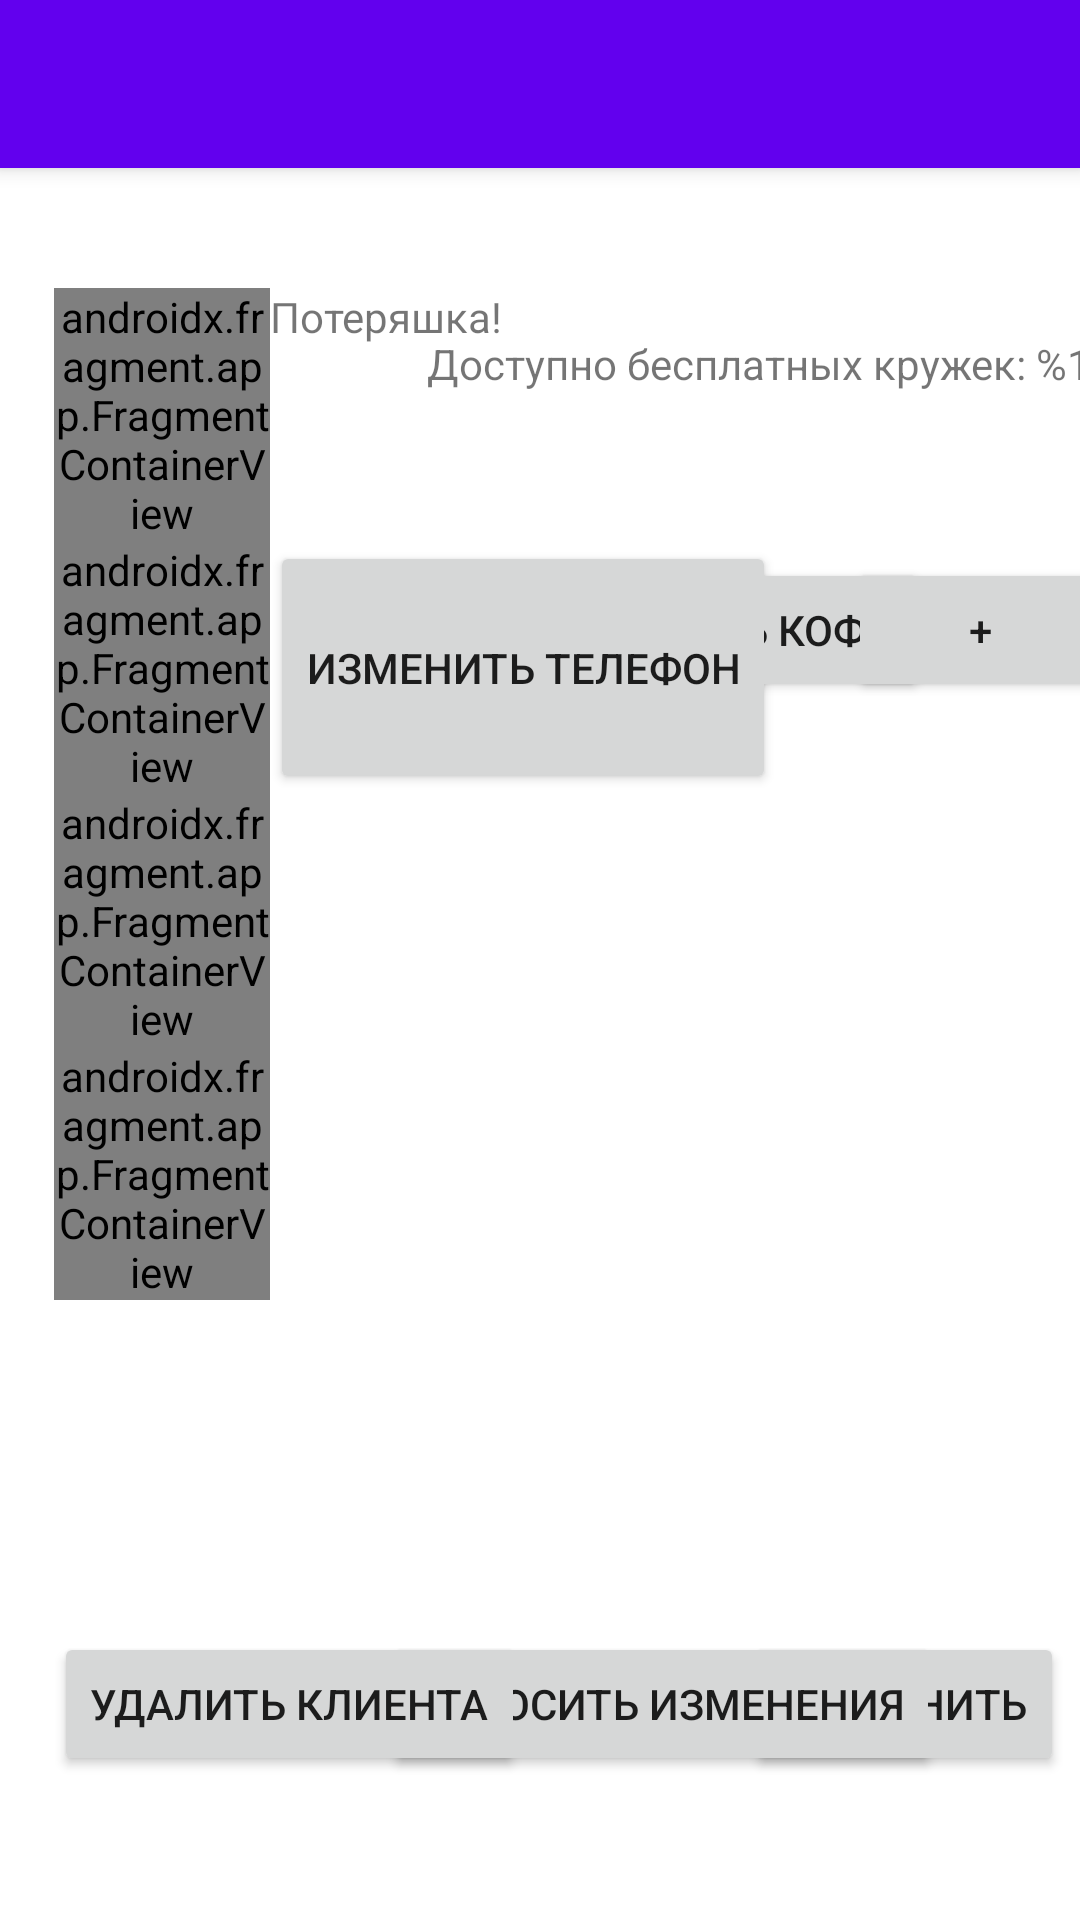

Layout XML and referenced resources for this Android screen:
<!-- AndroidManifest.xml: application theme Theme.CupCounter -->
<!-- res/layout/activity_display_customer_info.xml -->
<?xml version="1.0" encoding="utf-8"?>
<androidx.constraintlayout.widget.ConstraintLayout xmlns:android="http://schemas.android.com/apk/res/android"
    xmlns:app="http://schemas.android.com/apk/res-auto"
    xmlns:tools="http://schemas.android.com/tools"
    android:layout_width="match_parent"
    android:layout_height="match_parent"
    tools:context=".activity.DisplayCustomerInfoActivity">

    <androidx.appcompat.widget.Toolbar
        android:id="@+id/my_toolbar"
        android:layout_width="match_parent"
        android:layout_height="?attr/actionBarSize"
        android:background="?attr/colorPrimary"
        android:elevation="4dp"
        android:theme="@style/ThemeOverlay.AppCompat.ActionBar"
        app:popupTheme="@style/ThemeOverlay.AppCompat.Light" />

    <Button
        android:id="@+id/info_button_claim"
        android:layout_width="wrap_content"
        android:layout_height="wrap_content"
        android:onClick="claimCoffee"
        android:text="@string/info_button_claim"
        app:layout_constraintBaseline_toBaselineOf="@+id/info_field_cups"
        app:layout_constraintStart_toStartOf="@+id/guideline_v_half" />

    <Button
        android:id="@+id/info_button_add_coffee"
        android:layout_width="wrap_content"
        android:layout_height="wrap_content"
        android:onClick="addCoffee"
        android:text="@string/info_button_add_coffee"
        app:layout_constraintBaseline_toBaselineOf="@+id/info_field_cups"
        app:layout_constraintEnd_toStartOf="@+id/guideline_v_95"
        app:layout_constraintStart_toEndOf="@+id/info_field_cups" />

    <TextView
        android:id="@+id/info_field_cups"
        android:layout_width="100dp"
        android:layout_height="wrap_content"
        android:textAppearance="@style/TextAppearance.AppCompat.Large"
        android:textAlignment="center"
        app:layout_constraintTop_toTopOf="@+id/guideline_h_40"
        app:layout_constraintStart_toStartOf="@+id/guideline_v_half"
        app:layout_constraintEnd_toStartOf="@+id/guideline_v_95" />


    <TextView
        android:id="@+id/info_alert_free_cups"
        android:layout_width="wrap_content"
        android:layout_height="wrap_content"
        android:text="@string/info_alert_free_cups"
        app:layout_constraintBottom_toTopOf="@+id/info_button_claim"
        app:layout_constraintEnd_toEndOf="@+id/guideline_v_95"
        app:layout_constraintStart_toStartOf="@+id/guideline_v_half"
        app:layout_constraintTop_toBottomOf="@+id/my_toolbar" />

    <Button
        android:id="@+id/info_button_update"
        android:layout_width="wrap_content"
        android:layout_height="wrap_content"
        android:onClick="updateCustomer"
        android:text="@string/info_button_update"
        app:layout_constraintEnd_toStartOf="@+id/guideline_v_95"
        app:layout_constraintStart_toStartOf="@+id/guideline_v_72"
        app:layout_constraintTop_toBottomOf="@+id/guideline_h_85" />


    <Button
        android:id="@+id/info_button_revert_cups"
        android:layout_width="wrap_content"
        android:layout_height="wrap_content"
        android:onClick="revertCupChanges"
        android:text="@string/info_button_revert_cups"
        app:layout_constraintEnd_toStartOf="@+id/guideline_v_72"
        app:layout_constraintStart_toStartOf="@+id/guideline_v_half"
        app:layout_constraintTop_toBottomOf="@+id/guideline_h_85" />


    <Button
        android:id="@+id/info_button_delete_customer"
        android:layout_width="wrap_content"
        android:layout_height="wrap_content"
        android:onClick="deleteCustomer"
        android:text="@string/info_button_delete_customer"
        app:layout_constraintStart_toStartOf="@+id/guideline_v_5"
        app:layout_constraintTop_toTopOf="@+id/guideline_h_85" />


    <androidx.fragment.app.FragmentContainerView
        android:id="@+id/info_field_container_name"
        android:name="com.example.cupcounter.activity.InfoDisplayFragment"
        android:layout_width="0dp"
        android:layout_height="wrap_content"
        app:layout_constraintEnd_toEndOf="@+id/guideline_v_25"
        app:layout_constraintStart_toStartOf="@+id/guideline_v_5"
        app:layout_constraintTop_toBottomOf="@+id/guideline_h_15" />
    <androidx.fragment.app.FragmentContainerView
        android:id="@+id/info_field_container_phone"
        android:name="com.example.cupcounter.activity.InfoDisplayFragment"
        android:layout_width="0dp"
        android:layout_height="wrap_content"
        app:layout_constraintEnd_toEndOf="@+id/guideline_v_25"
        app:layout_constraintStart_toStartOf="@+id/guideline_v_5"
        app:layout_constraintTop_toBottomOf="@+id/info_field_container_name" />
    <androidx.fragment.app.FragmentContainerView
        android:id="@+id/info_field_container_registration"
        android:name="com.example.cupcounter.activity.InfoDisplayFragment"
        android:layout_width="0dp"
        android:layout_height="wrap_content"
        app:layout_constraintEnd_toEndOf="@+id/guideline_v_25"
        app:layout_constraintStart_toStartOf="@+id/guideline_v_5"
        app:layout_constraintTop_toBottomOf="@+id/info_field_container_phone" />
    <androidx.fragment.app.FragmentContainerView
        android:id="@+id/info_field_container_last_visit"
        android:name="com.example.cupcounter.activity.InfoDisplayFragment"
        android:layout_width="0dp"
        android:layout_height="wrap_content"
        app:layout_constraintEnd_toEndOf="@+id/guideline_v_25"
        app:layout_constraintStart_toStartOf="@+id/guideline_v_5"
        app:layout_constraintTop_toBottomOf="@+id/info_field_container_registration" />

    <TextView
        android:id="@+id/info_alert_lost"
        android:layout_width="wrap_content"
        android:layout_height="wrap_content"
        android:text="@string/info_alert_lost"
        app:layout_constraintTop_toBottomOf="@+id/guideline_h_15"
        app:layout_constraintStart_toStartOf="@+id/guideline_v_25"/>

    <Button
        android:id="@+id/info_button_edit_phone"
        android:layout_width="wrap_content"
        android:layout_height="0dp"
        android:onClick="callNumberEditDialog"
        app:layout_constraintStart_toStartOf="@+id/guideline_v_25"
        app:layout_constraintTop_toTopOf="@+id/info_field_container_phone"
        app:layout_constraintBottom_toBottomOf="@+id/info_field_container_phone"
        android:text="@string/info_button_edit_phone"/>

    <androidx.constraintlayout.widget.Guideline
        android:id="@+id/guideline_v_half"
        android:layout_width="wrap_content"
        android:layout_height="wrap_content"
        android:orientation="vertical"
        app:layout_constraintEnd_toEndOf="parent"
        app:layout_constraintGuide_percent="0.5"
        app:layout_constraintStart_toStartOf="parent" />
    <androidx.constraintlayout.widget.Guideline
        android:id="@+id/guideline_h_85"
        android:layout_width="wrap_content"
        android:layout_height="wrap_content"
        android:orientation="horizontal"
        app:layout_constraintGuide_percent="0.85" />
    <androidx.constraintlayout.widget.Guideline
        android:id="@+id/guideline_v_5"
        android:layout_width="wrap_content"
        android:layout_height="wrap_content"
        android:orientation="vertical"
        app:layout_constraintGuide_percent="0.05" />
    <androidx.constraintlayout.widget.Guideline
        android:id="@+id/guideline_v_95"
        android:layout_width="wrap_content"
        android:layout_height="wrap_content"
        android:orientation="vertical"
        app:layout_constraintGuide_percent="0.95" />
    <androidx.constraintlayout.widget.Guideline
        android:id="@+id/guideline_v_72"
        android:layout_width="wrap_content"
        android:layout_height="wrap_content"
        android:orientation="vertical"
        app:layout_constraintGuide_percent="0.725" />
    <androidx.constraintlayout.widget.Guideline
        android:id="@+id/guideline_h_40"
        android:layout_width="wrap_content"
        android:layout_height="0dp"
        android:orientation="horizontal"
        app:layout_constraintGuide_percent="0.3"
        app:layout_constraintStart_toStartOf="parent" />
    <androidx.constraintlayout.widget.Guideline
        android:id="@+id/guideline_h_15"
        android:layout_width="wrap_content"
        android:layout_height="wrap_content"
        android:layout_marginStart="16dp"
        android:orientation="horizontal"
        app:layout_constraintGuide_percent="0.15"
        app:layout_constraintStart_toStartOf="parent" />
    <androidx.constraintlayout.widget.Guideline
        android:id="@+id/guideline_v_25"
        android:layout_width="wrap_content"
        android:layout_height="wrap_content"
        android:orientation="vertical"
        app:layout_constraintEnd_toEndOf="parent"
        app:layout_constraintGuide_percent="0.25"
        app:layout_constraintStart_toStartOf="parent" />
</androidx.constraintlayout.widget.ConstraintLayout>
<!-- resources referenced by this layout -->
<resources>
  <string name="info_alert_free_cups">Доступно бесплатных кружек: %1$d</string>
  <string name="info_alert_lost">Потеряшка!</string>
  <string name="info_button_add_coffee" translatable="false">+</string>
  <string name="info_button_claim">Cписать кофе</string>
  <string name="info_button_delete_customer">Удалить клиента</string>
  <string name="info_button_edit_phone">Изменить телефон</string>
  <string name="info_button_revert_cups">Сбросить изменения</string>
  <string name="info_button_update">Сохранить</string>
  <style name="Theme.CupCounter" parent="Theme.MaterialComponents.DayNight.DarkActionBar">
          
          <item name="colorPrimary">@color/purple_500</item>
          <item name="colorPrimaryVariant">@color/purple_700</item>
          <item name="colorOnPrimary">@color/white</item>
          
          <item name="colorSecondary">@color/teal_200</item>
          <item name="colorSecondaryVariant">@color/teal_700</item>
          <item name="colorOnSecondary">@color/black</item>
          
          <item name="android:statusBarColor" tools:targetApi="l">?attr/colorPrimaryVariant</item>
          
      </style>
  <!-- not gathered from this repository: default colours our renderer supplied (Android Studio template values) -->
  <color name="purple_500">#FF6200EE</color>
  <color name="purple_700">#FF3700B3</color>
  <color name="teal_200">#FF03DAC5</color>
  <color name="teal_700">#FF018786</color>
  <color name="black">#FF000000</color>
  <color name="white">#FFFFFFFF</color>
</resources>
